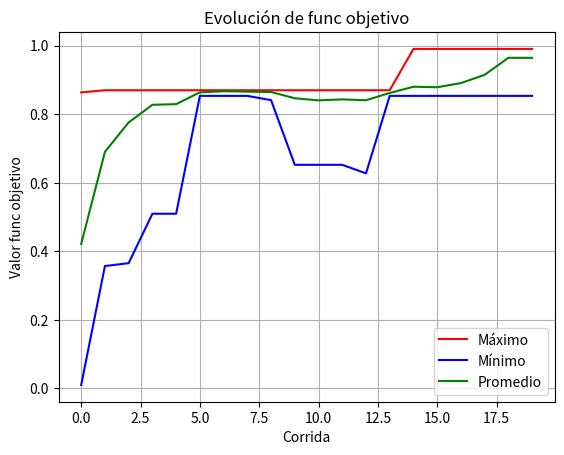

This chart was generated by the following Python code:
import matplotlib.pyplot as plt
import random
import numpy as np

coef = 2 ** 30 - 1
cross = .75
mut = .05
popul = 10
ciclos = 20


def function(x):
    n = (x / coef) ** 2
    return n


def mostrar_resul(valor, maximos, minimos, promedios):
    maxim = max(valor)
    minim = min(valor)
    prom = np.average(valor)
    maximos.append(maxim)
    minimos.append(minim)
    promedios.append(prom)
    print(f'Maximo: {maxim}, Minimo: {minim}, Promedio: {prom}\n')


def fitness(valor, ind):
    return valor[ind] / np.sum(valor)


def graficar(maximos, minimos, promedios):
    plt.plot(maximos, label='Máximo', color='red')
    plt.plot(minimos, label='Mínimo', color='blue')
    plt.plot(promedios, label='Promedio', color='green')
    plt.xlabel('Corrida')
    plt.ylabel('Valor func objetivo')
    plt.title('Evolución de func objetivo')
    plt.legend()
    plt.grid(True)
    plt.show()


def main():
    sol = []
    valor = []

    # Para graficas
    maximos = []
    minimos = []
    promedios = []

    for ind in range(popul):
        sol.append(random.randint(0, coef))
        valor.append(function(sol[ind]))
    print('Valores Corrida: 1\n')
    mostrar_resul(valor, maximos, minimos, promedios)
    for ciclo in range(ciclos - 1):
        # Guardar mejor individuo
        individuos = list(zip(sol, valor))
        individuos.sort(key=lambda x: x[1], reverse=True)  # Ordenar por fitness (valor)
        elite = [individuos[0], individuos[1]]  # El mejor individuo (mayor valor)

        ruleta = []
        ruletaSize = 0
        for ind in range(popul):
            for p in range(round(fitness(valor, ind) * 100)):
                ruleta.append(sol[ind])
                ruletaSize += 1
        valoresRuleta = []

        for ind in range(popul):
            valoresRuleta.append(ruleta[random.randint(0, ruletaSize - 1)])

        # Agregar los elite al final y quitar los primeros 2 normales
        sol.append(elite[0][0])
        sol.append(elite[1][0])
        valor.append(elite[0][1])
        valor.append(elite[1][1])
        sol.remove(sol[0])
        sol.remove(sol[0])
        valor.remove(valor[0])
        valor.remove(valor[0])

        for ind in range(0, popul - 2, 2):
            if random.random() < cross:
                corte = random.randint(1, 29)
                a = format(valoresRuleta[ind], 'b').zfill(30)
                b = format(valoresRuleta[ind + 1], 'b').zfill(30)

                a_head, a_tail = a[:corte], a[corte:]
                b_head, b_tail = b[:corte], b[corte:]

                sol[ind] = int(a_head + b_tail, 2)
                sol[ind + 1] = int(b_head + a_tail, 2)
            else:
                sol[ind] = valoresRuleta[ind]
                sol[ind + 1] = valoresRuleta[ind + 1]
            if random.random() < mut:  # De la pareja el primer cromosoma
                bit = random.randint(0, 29)
                a = format(sol[ind], 'b').zfill(30)
                bit_cambiado = '1' if a[bit] == '0' else '0'
                sol[ind] = int(a[:bit] + bit_cambiado + a[bit + 1:], 2)
            if random.random() < mut:  # De la pareja el segundo cromosoma
                bit = random.randint(0, 29)
                b = format(sol[ind + 1], 'b').zfill(30)
                bit_cambiado = '1' if b[bit] == '0' else '0'
                sol[ind + 1] = int(b[:bit] + bit_cambiado + b[bit + 1:], 2)
            valor[ind] = function(sol[ind])
            valor[ind + 1] = function(sol[ind + 1])
        print(f'Valores Corrida: {ciclo + 2}\n')
        mostrar_resul(valor, maximos, minimos, promedios)
    graficar(maximos, minimos, promedios)


if __name__ == "__main__":
    main()
